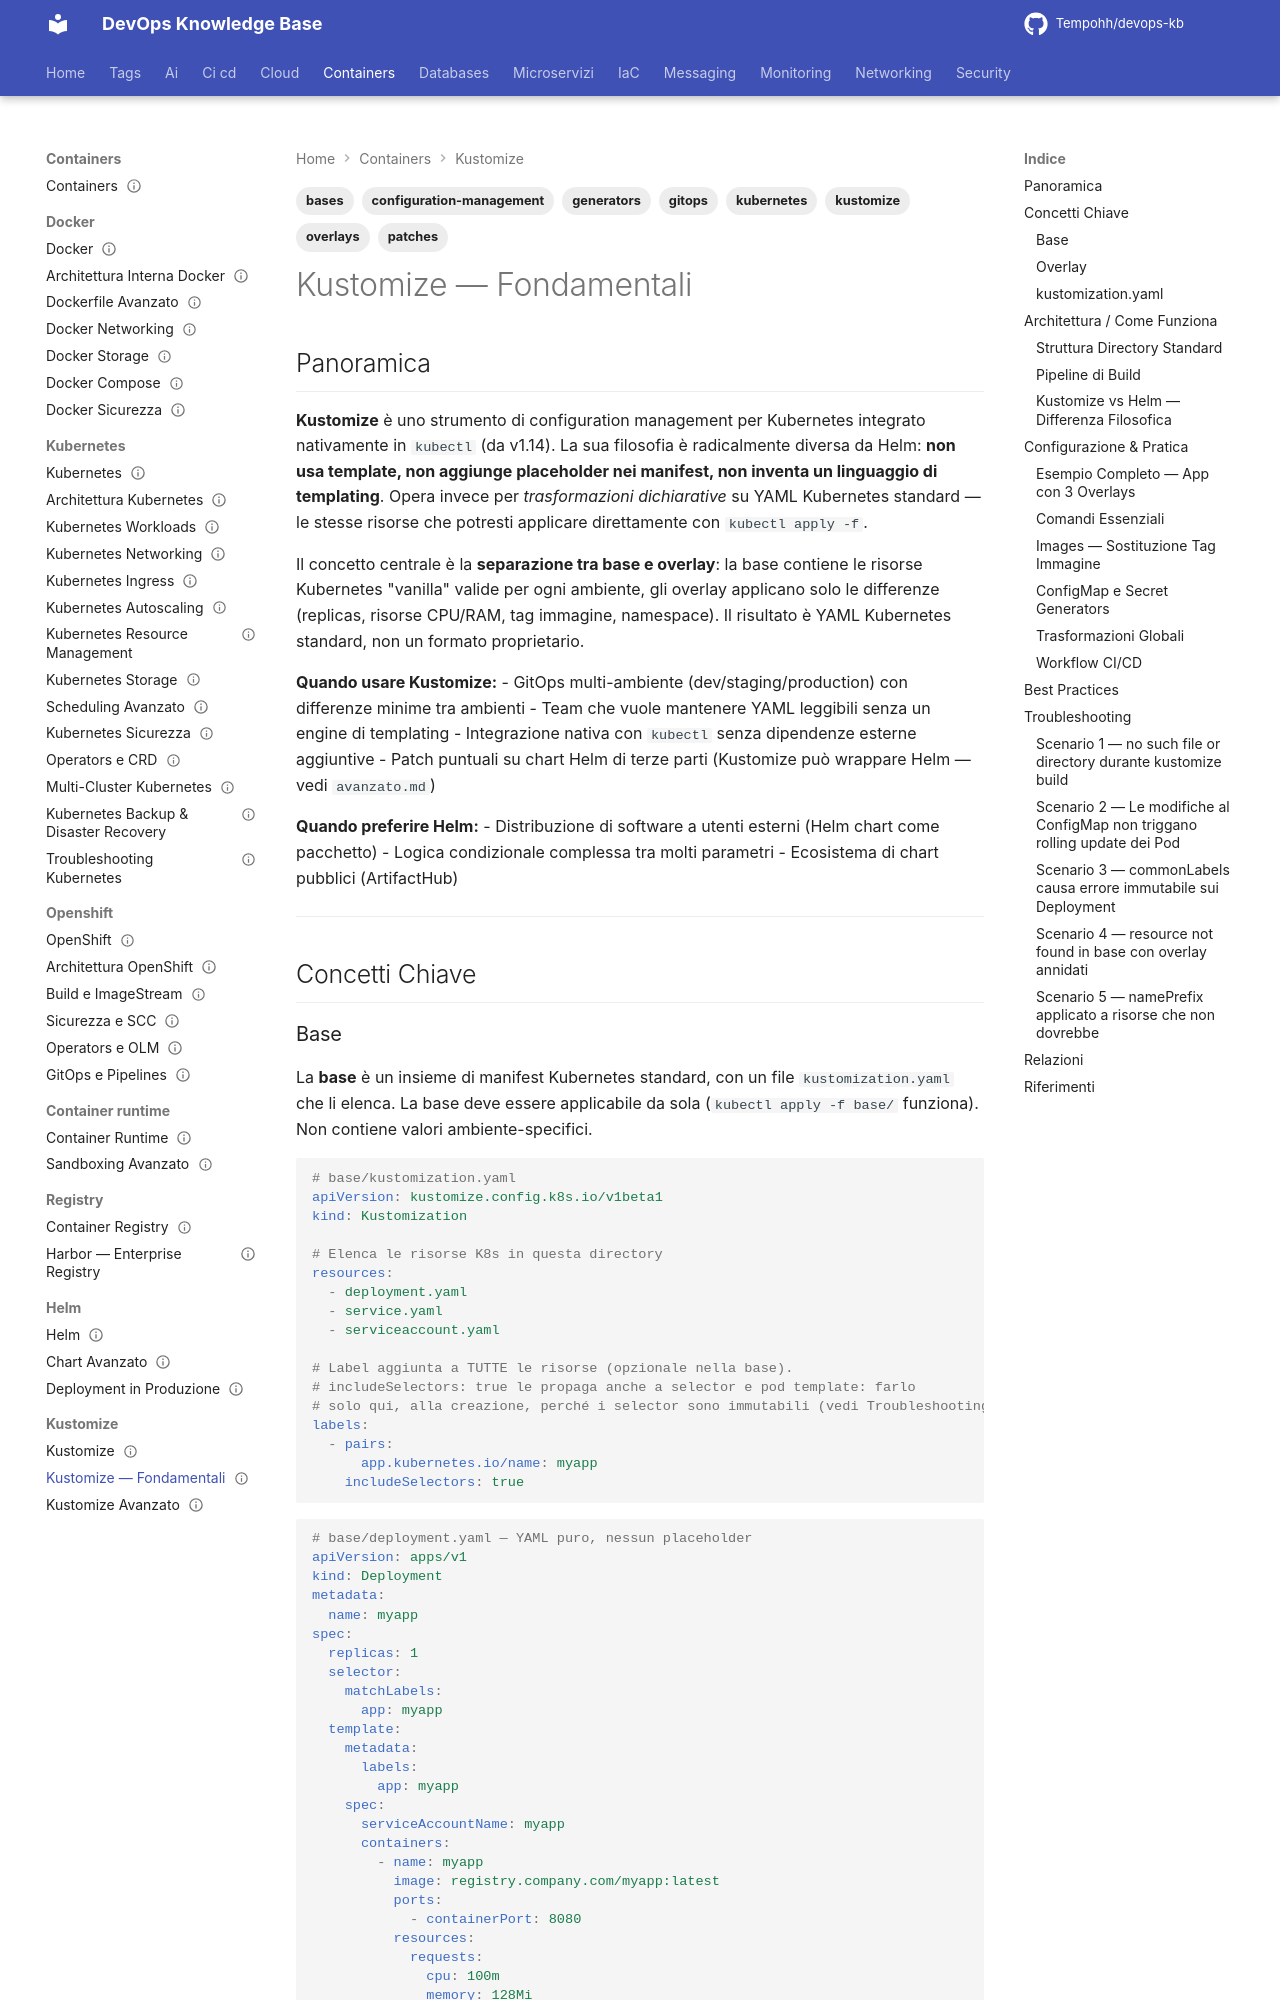

repository: Tempohh/devops-kb · page: containers/kustomize/fondamentali/index.html · generator: mkdocs

---
title: "Kustomize — Fondamentali"
slug: fondamentali
category: containers
tags: [kustomize, kubernetes, overlays, patches, bases, configuration-management, gitops, generators]
search_keywords: [kustomize fondamentali, kustomize basi, kustomize overlays, kustomize bases, kustomize patches, kustomize strategic merge patch, kustomize SMP, kustomize generators, kustomize configMapGenerator, kustomize secretGenerator, kustomize namePrefix, kustomize nameSuffix, kustomize commonLabels, kustomize commonAnnotations, kustomize images, kustomize vs helm, kubectl apply -k, kubectl kustomize, kustomize tutorial, kustomize beginner, kustomize hash suffix, kustomize rolling update, kustomize trasformazioni, kustomize build pipeline, kustomize CI/CD]
parent: containers/kustomize/_index
related: [containers/kustomize/avanzato, containers/helm/_index, containers/kubernetes/workloads, containers/openshift/gitops-pipelines]
official_docs: https://kubectl.docs.kubernetes.io/guides/introduction/kustomize/
status: reviewed
difficulty: beginner
last_updated: 2026-10-04
last_verified: 2026-10-04
---

# Kustomize — Fondamentali

## Panoramica

**Kustomize** è uno strumento di configuration management per Kubernetes integrato nativamente in `kubectl` (da v1.14). La sua filosofia è radicalmente diversa da Helm: **non usa template, non aggiunge placeholder nei manifest, non inventa un linguaggio di templating**. Opera invece per *trasformazioni dichiarative* su YAML Kubernetes standard — le stesse risorse che potresti applicare direttamente con `kubectl apply -f`.

Il concetto centrale è la **separazione tra base e overlay**: la base contiene le risorse Kubernetes "vanilla" valide per ogni ambiente, gli overlay applicano solo le differenze (replicas, risorse CPU/RAM, tag immagine, namespace). Il risultato è YAML Kubernetes standard, non un formato proprietario.

**Quando usare Kustomize:**
- GitOps multi-ambiente (dev/staging/production) con differenze minime tra ambienti
- Team che vuole mantenere YAML leggibili senza un engine di templating
- Integrazione nativa con `kubectl` senza dipendenze esterne aggiuntive
- Patch puntuali su chart Helm di terze parti (Kustomize può wrappare Helm — vedi `avanzato.md`)

**Quando preferire Helm:**
- Distribuzione di software a utenti esterni (Helm chart come pacchetto)
- Logica condizionale complessa tra molti parametri
- Ecosistema di chart pubblici (ArtifactHub)

---

## Concetti Chiave
